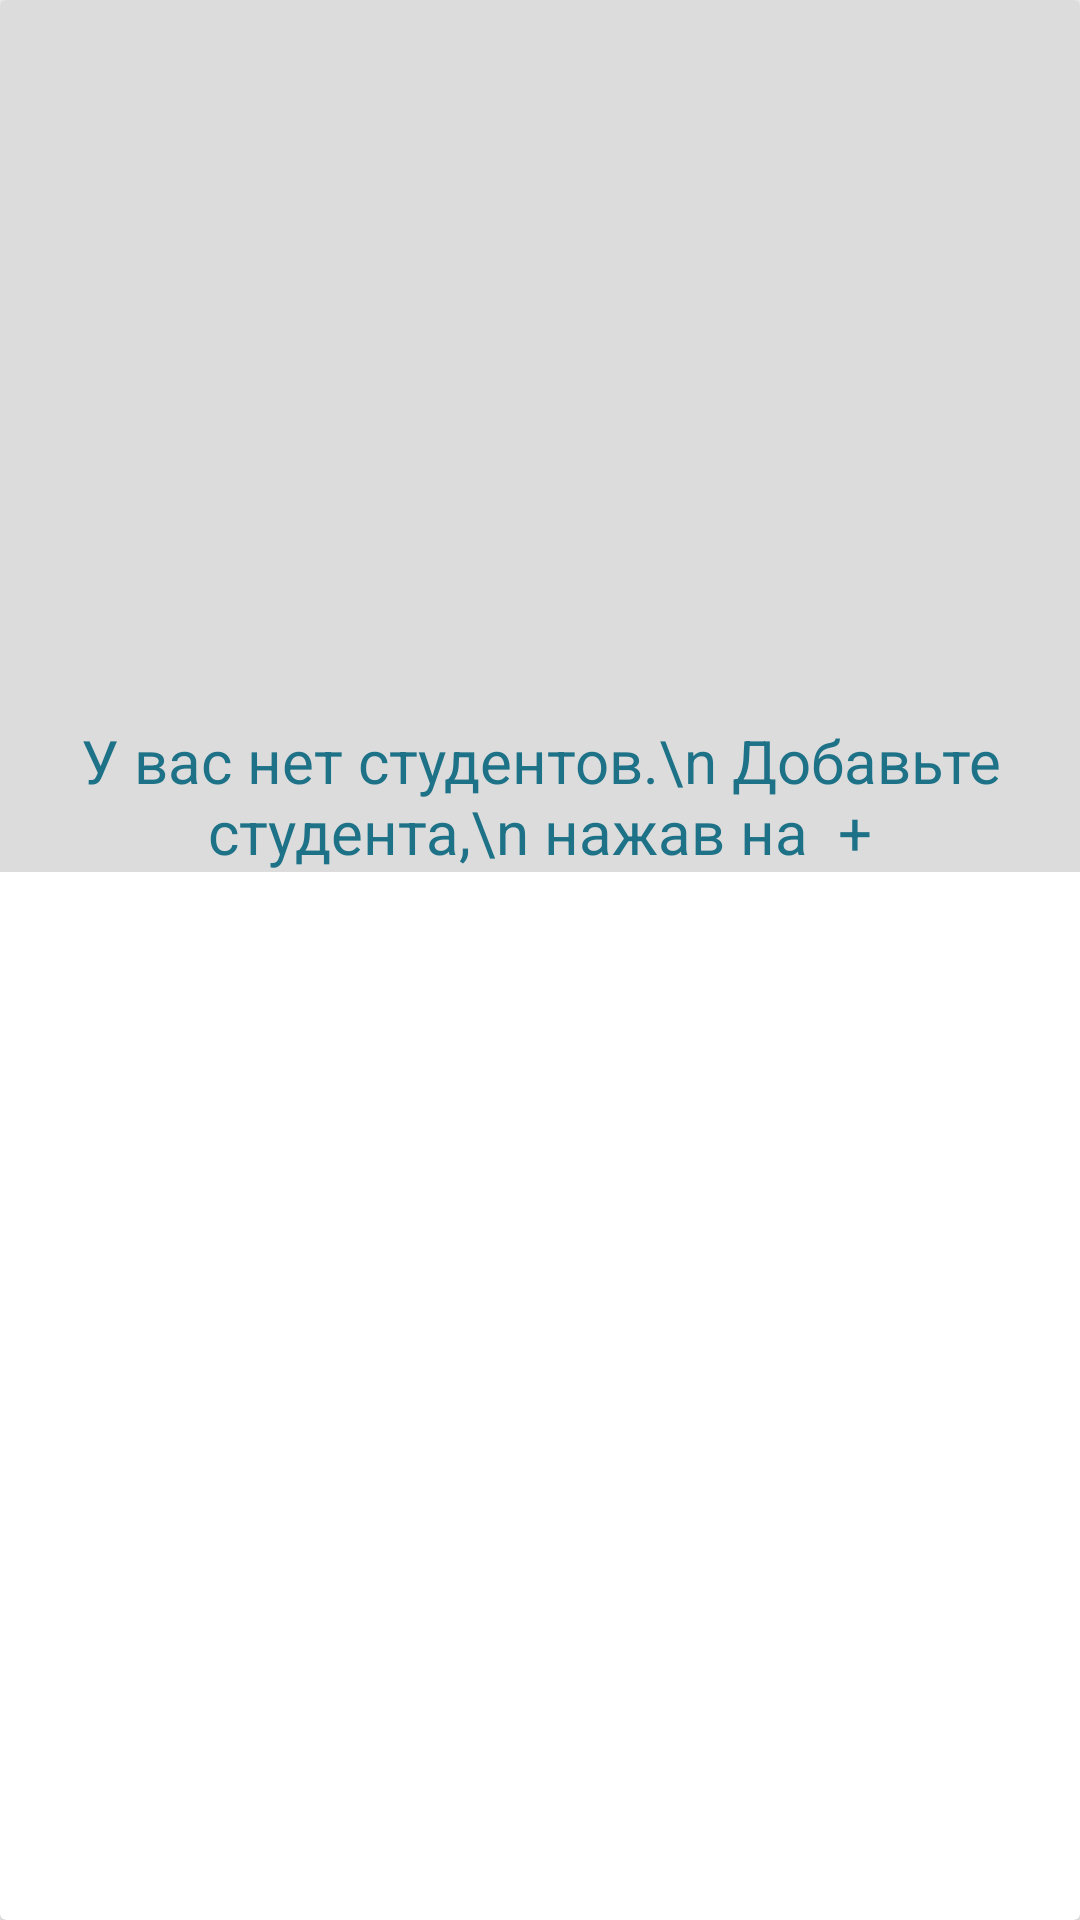

Produce the Android XML layout that renders to this screen, including the resource entries it uses.
<!-- AndroidManifest.xml: application theme AppTheme -->
<!-- res/layout/empty_cardview.xml -->
<?xml version="1.0" encoding="utf-8"?>
<LinearLayout xmlns:android="http://schemas.android.com/apk/res/android"
    android:layout_width="match_parent"
    android:layout_height="match_parent"
    android:orientation="vertical">

    <android.support.v7.widget.CardView
        android:layout_width="match_parent"
        android:layout_height="match_parent"
        android:background="@color/colorGray">

        <RelativeLayout
            android:layout_width="match_parent"
            android:layout_height="wrap_content"
            android:gravity="center"
            android:background="@color/colorGray">

            <TextView
                android:id="@+id/text_emtpy"
                android:layout_width="wrap_content"
                android:layout_height="wrap_content"
                android:layout_marginTop="240dp"
                android:text="У вас нет студентов.\n Добавьте студента,\n нажав на  +"
                android:textColor="@color/colorPrimaryDark"
                android:textSize="20sp"
                android:textStyle="normal"
                android:gravity="center"/>

        </RelativeLayout>
    </android.support.v7.widget.CardView>
</LinearLayout>
<!-- resources referenced by this layout -->
<resources>
  <color name="colorGray">#dcdcdc</color>
  <color name="colorPrimaryDark">#1e7287</color>
  <style name="AppTheme" parent="Theme.AppCompat.Light.NoActionBar" />
</resources>
